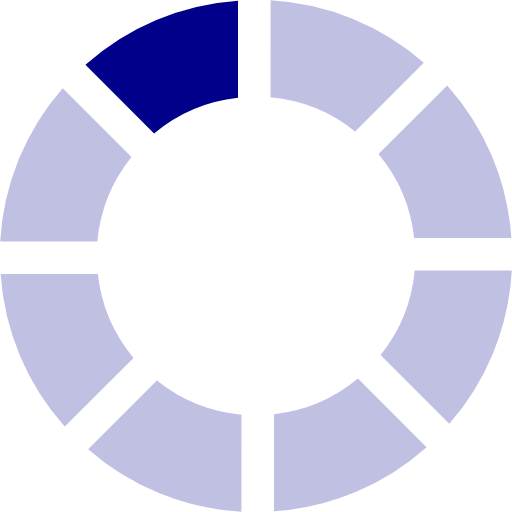
t = 0.00 s
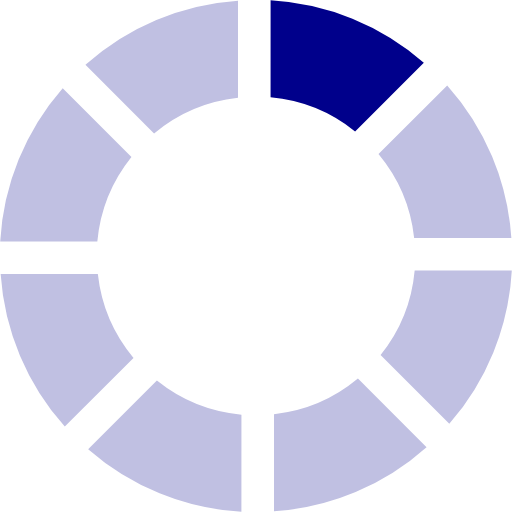
t = 0.13 s
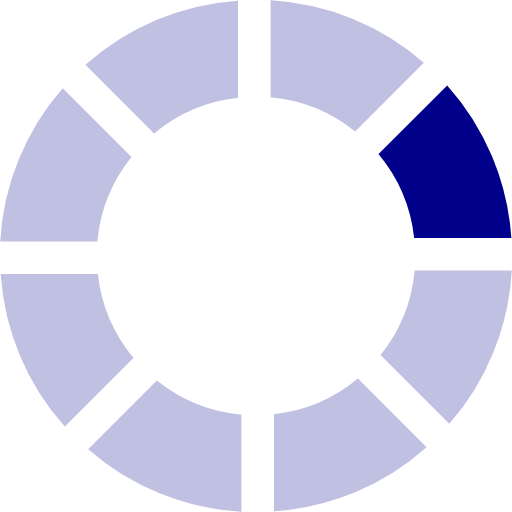
t = 0.23 s
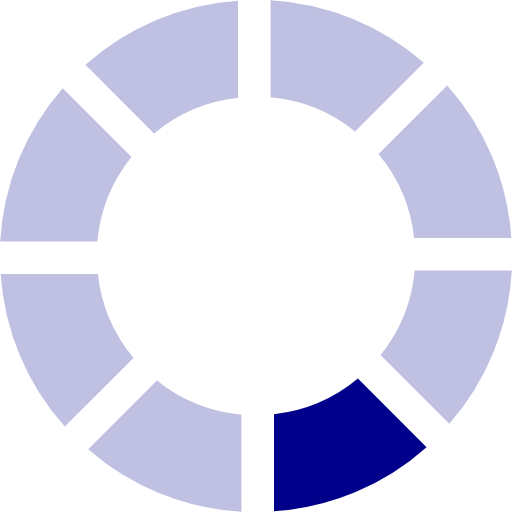
t = 0.36 s
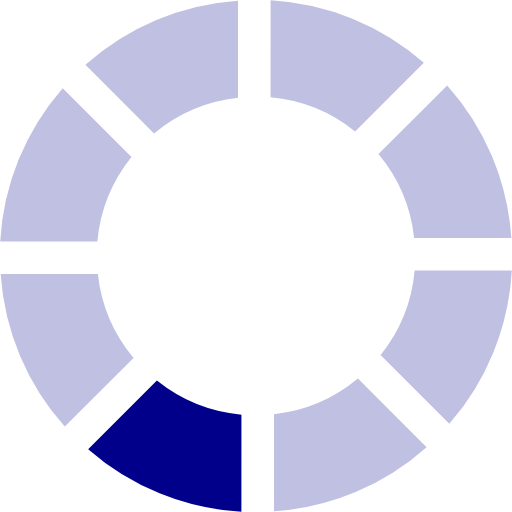
t = 0.49 s
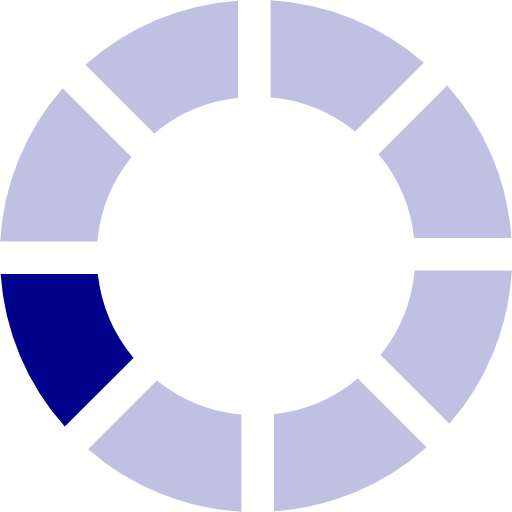
t = 0.59 s

The animated SVG that drew these frames (rendered in a browser with its animation timeline set to each time). Animation: 1 SMIL element (animateTransform=1); one cycle of 0.72 s, repeats indefinitely.

<?xml version="1.0" encoding="UTF-8" standalone="no"?><svg xmlns:svg="http://www.w3.org/2000/svg" xmlns="http://www.w3.org/2000/svg" xmlns:xlink="http://www.w3.org/1999/xlink" version="1.0" width="64px" height="64px" viewBox="0 0 128 128" xml:space="preserve"><g><path d="M38.52 33.37L21.36 16.2A63.6 63.6 0 0 1 59.5.16v24.3a39.5 39.5 0 0 0-20.98 8.92z" fill="#00008b"/><path d="M38.52 33.37L21.36 16.2A63.6 63.6 0 0 1 59.5.16v24.3a39.5 39.5 0 0 0-20.98 8.92z" fill="#c0c0e2" transform="rotate(45 64 64)"/><path d="M38.52 33.37L21.36 16.2A63.6 63.6 0 0 1 59.5.16v24.3a39.5 39.5 0 0 0-20.98 8.92z" fill="#c0c0e2" transform="rotate(90 64 64)"/><path d="M38.52 33.37L21.36 16.2A63.6 63.6 0 0 1 59.5.16v24.3a39.5 39.5 0 0 0-20.98 8.92z" fill="#c0c0e2" transform="rotate(135 64 64)"/><path d="M38.52 33.37L21.36 16.2A63.6 63.6 0 0 1 59.5.16v24.3a39.5 39.5 0 0 0-20.98 8.92z" fill="#c0c0e2" transform="rotate(180 64 64)"/><path d="M38.52 33.37L21.36 16.2A63.6 63.6 0 0 1 59.5.16v24.3a39.5 39.5 0 0 0-20.98 8.92z" fill="#c0c0e2" transform="rotate(225 64 64)"/><path d="M38.52 33.37L21.36 16.2A63.6 63.6 0 0 1 59.5.16v24.3a39.5 39.5 0 0 0-20.98 8.92z" fill="#c0c0e2" transform="rotate(270 64 64)"/><path d="M38.52 33.37L21.36 16.2A63.6 63.6 0 0 1 59.5.16v24.3a39.5 39.5 0 0 0-20.98 8.92z" fill="#c0c0e2" transform="rotate(315 64 64)"/><animateTransform attributeName="transform" type="rotate" values="0 64 64;45 64 64;90 64 64;135 64 64;180 64 64;225 64 64;270 64 64;315 64 64" calcMode="discrete" dur="720ms" repeatCount="indefinite"></animateTransform></g></svg>
